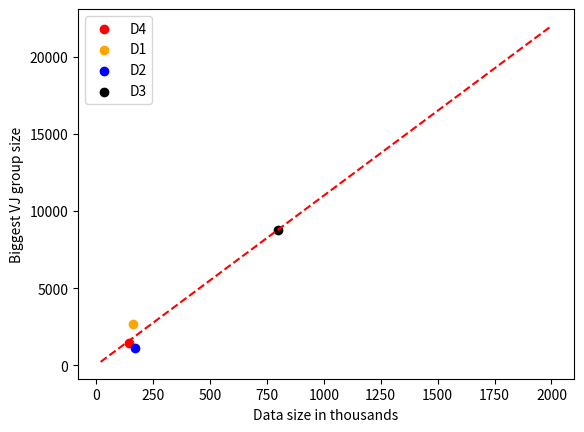

Generate this figure with matplotlib:

from matplotlib import pyplot as plt
import numpy as np

#plotting biggest group with 4 points and regression line

x = [ 147,164,169,799]
y = [1452,2690,1123,8791]
#x = mul(x)
#plt.plot(np.unique(x), np.poly1d(np.polyfit(x, y, 1))(np.unique(x)), color = "green", linestyle="--")
p1 =np.polyfit(x,y,1)
x_extended = np.linspace(20, 2000, 100) # for making extended line beyond exact values
plt.plot(x_extended,np.polyval(p1,x_extended),'r-', linestyle="--")
plt.scatter(147,1452,color = "red",label ='D4')
plt.scatter(164,2690,color='orange',label='D1')
plt.scatter(169,1123,color = "blue",label='D2')
plt.scatter(799,8791,color='black',label='D3')

plt.xlabel("Data size in thousands")
plt.ylabel("Biggest VJ group size")
plt.legend(loc="upper left")
plt.show()
